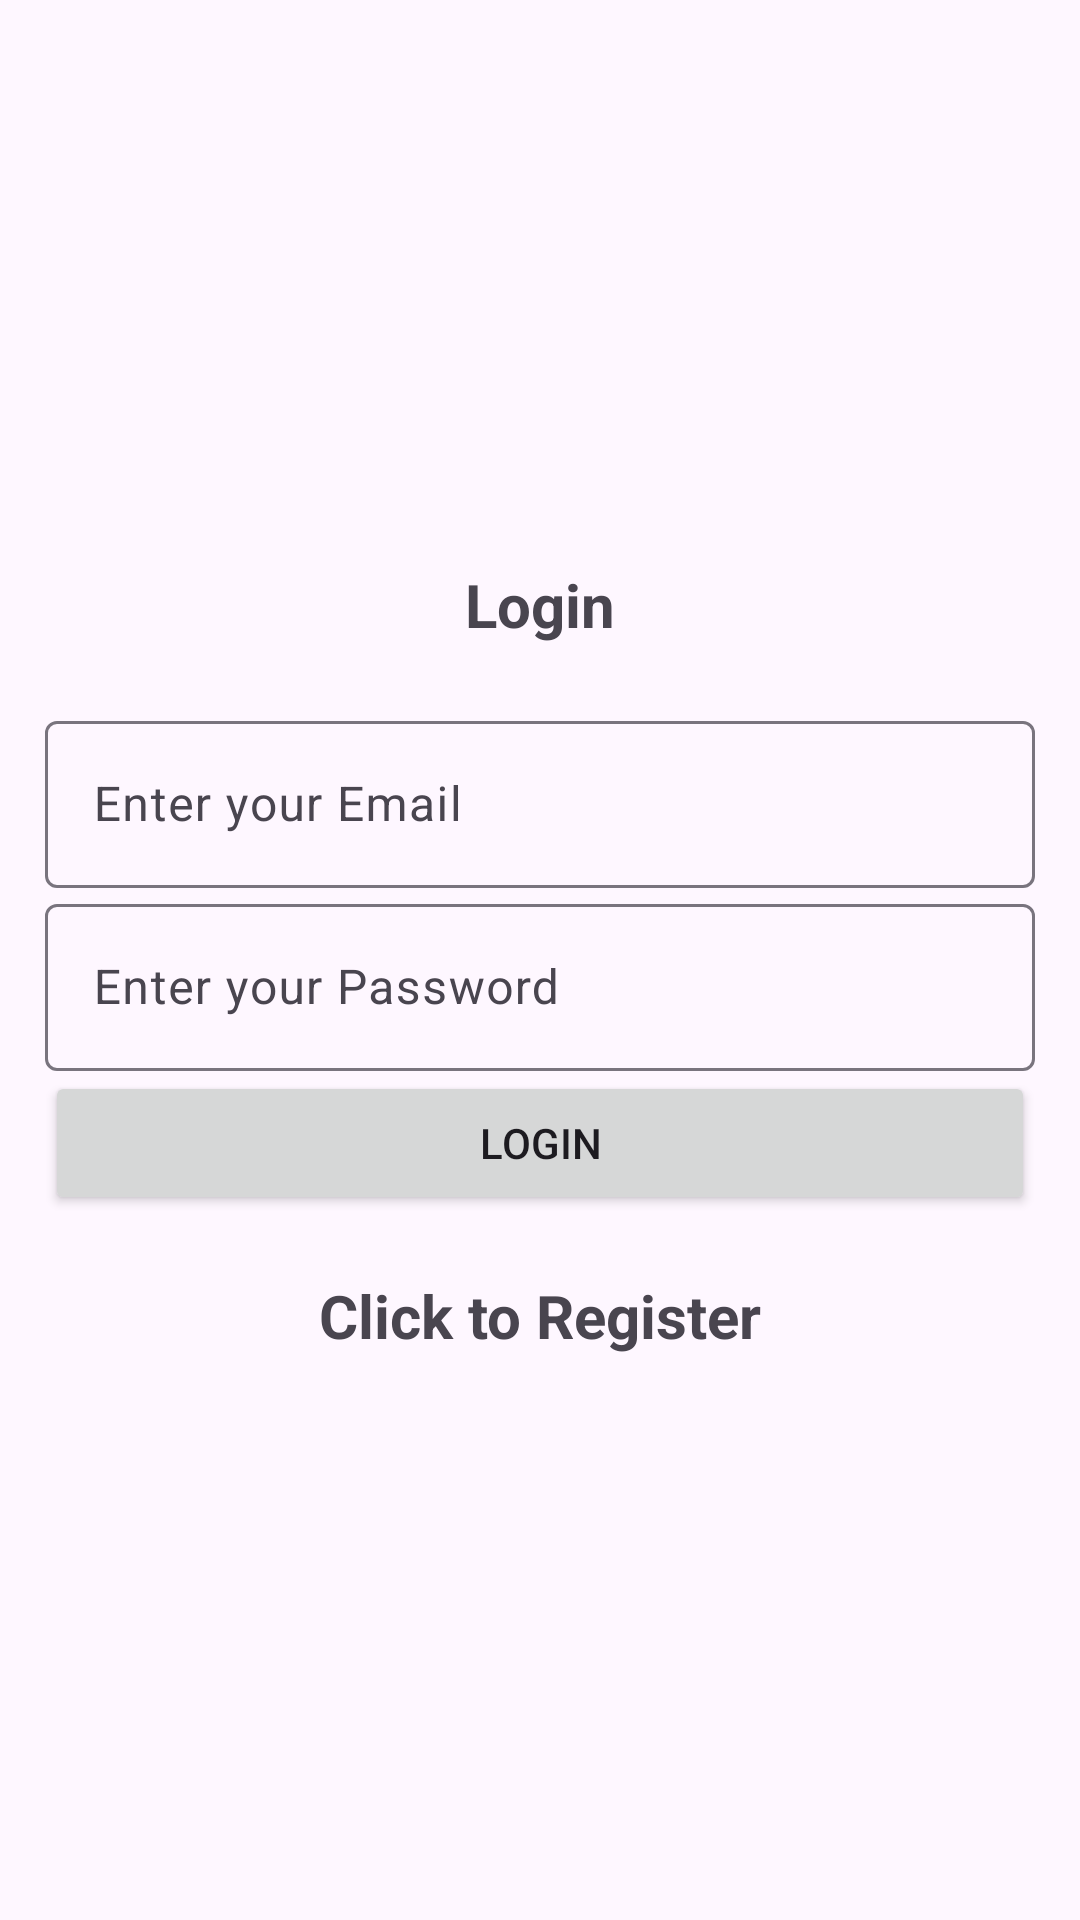

Android layout source for this screen:
<!-- AndroidManifest.xml: application theme Theme.RidingApp -->
<!-- res/layout/activity_login.xml -->
<?xml version="1.0" encoding="utf-8"?>
<LinearLayout
    xmlns:android="http://schemas.android.com/apk/res/android"
    xmlns:app="http://schemas.android.com/apk/res-auto"
    xmlns:tools="http://schemas.android.com/tools"

    android:layout_width="match_parent"
    android:layout_height="match_parent"
    android:gravity="center"
    android:orientation="vertical"
    android:padding="15dp"
    tools:context=".Login">

    
    <TextView
        android:layout_width="match_parent"
        android:layout_height="wrap_content"
        android:textSize="20sp"
        android:textStyle="bold"
        android:gravity="center"
        android:layout_marginBottom="20dp"
        android:text="@string/login"/>
    <com.google.android.material.textfield.TextInputLayout
        android:layout_width="match_parent"
        android:layout_height="wrap_content">
        <com.google.android.material.textfield.TextInputEditText
            android:id="@+id/email"
            android:layout_width="match_parent"
            android:layout_height="wrap_content"
            android:hint="@string/enter_your_email" />
    </com.google.android.material.textfield.TextInputLayout>

    <com.google.android.material.textfield.TextInputLayout
        android:layout_width="match_parent"
        android:layout_height="wrap_content">
        <com.google.android.material.textfield.TextInputEditText
            android:id="@+id/password"
            android:layout_width="match_parent"
            android:layout_height="wrap_content"
            android:hint="@string/enter_your_password" />
    </com.google.android.material.textfield.TextInputLayout>

    
    <ProgressBar
        android:id="@+id/progressBar"
        android:layout_width="wrap_content"
        android:layout_height="wrap_content"
        android:visibility="gone" />

    
    <Button
        android:id="@+id/btn_login"
        android:layout_width="match_parent"
        android:layout_height="wrap_content"
        android:text="@string/login" />

    <TextView
        android:id="@+id/registerNow"
        android:textStyle="bold"
        android:textSize="20sp"
        android:layout_marginTop="20dp"
        android:gravity="center"
        android:text="@string/click_to_register"
        android:layout_width="match_parent"
        android:layout_height="wrap_content"/>

</LinearLayout>
<!-- resources referenced by this layout -->
<resources>
  <string name="click_to_register">Click to Register</string>
  <string name="enter_your_email">Enter your Email</string>
  <string name="enter_your_password">Enter your Password</string>
  <string name="login">Login</string>
  <style name="Theme.RidingApp" parent="Base.Theme.RidingApp" />
  <style name="Base.Theme.RidingApp" parent="Theme.Material3.DayNight.NoActionBar">
          
          
      </style>
</resources>
